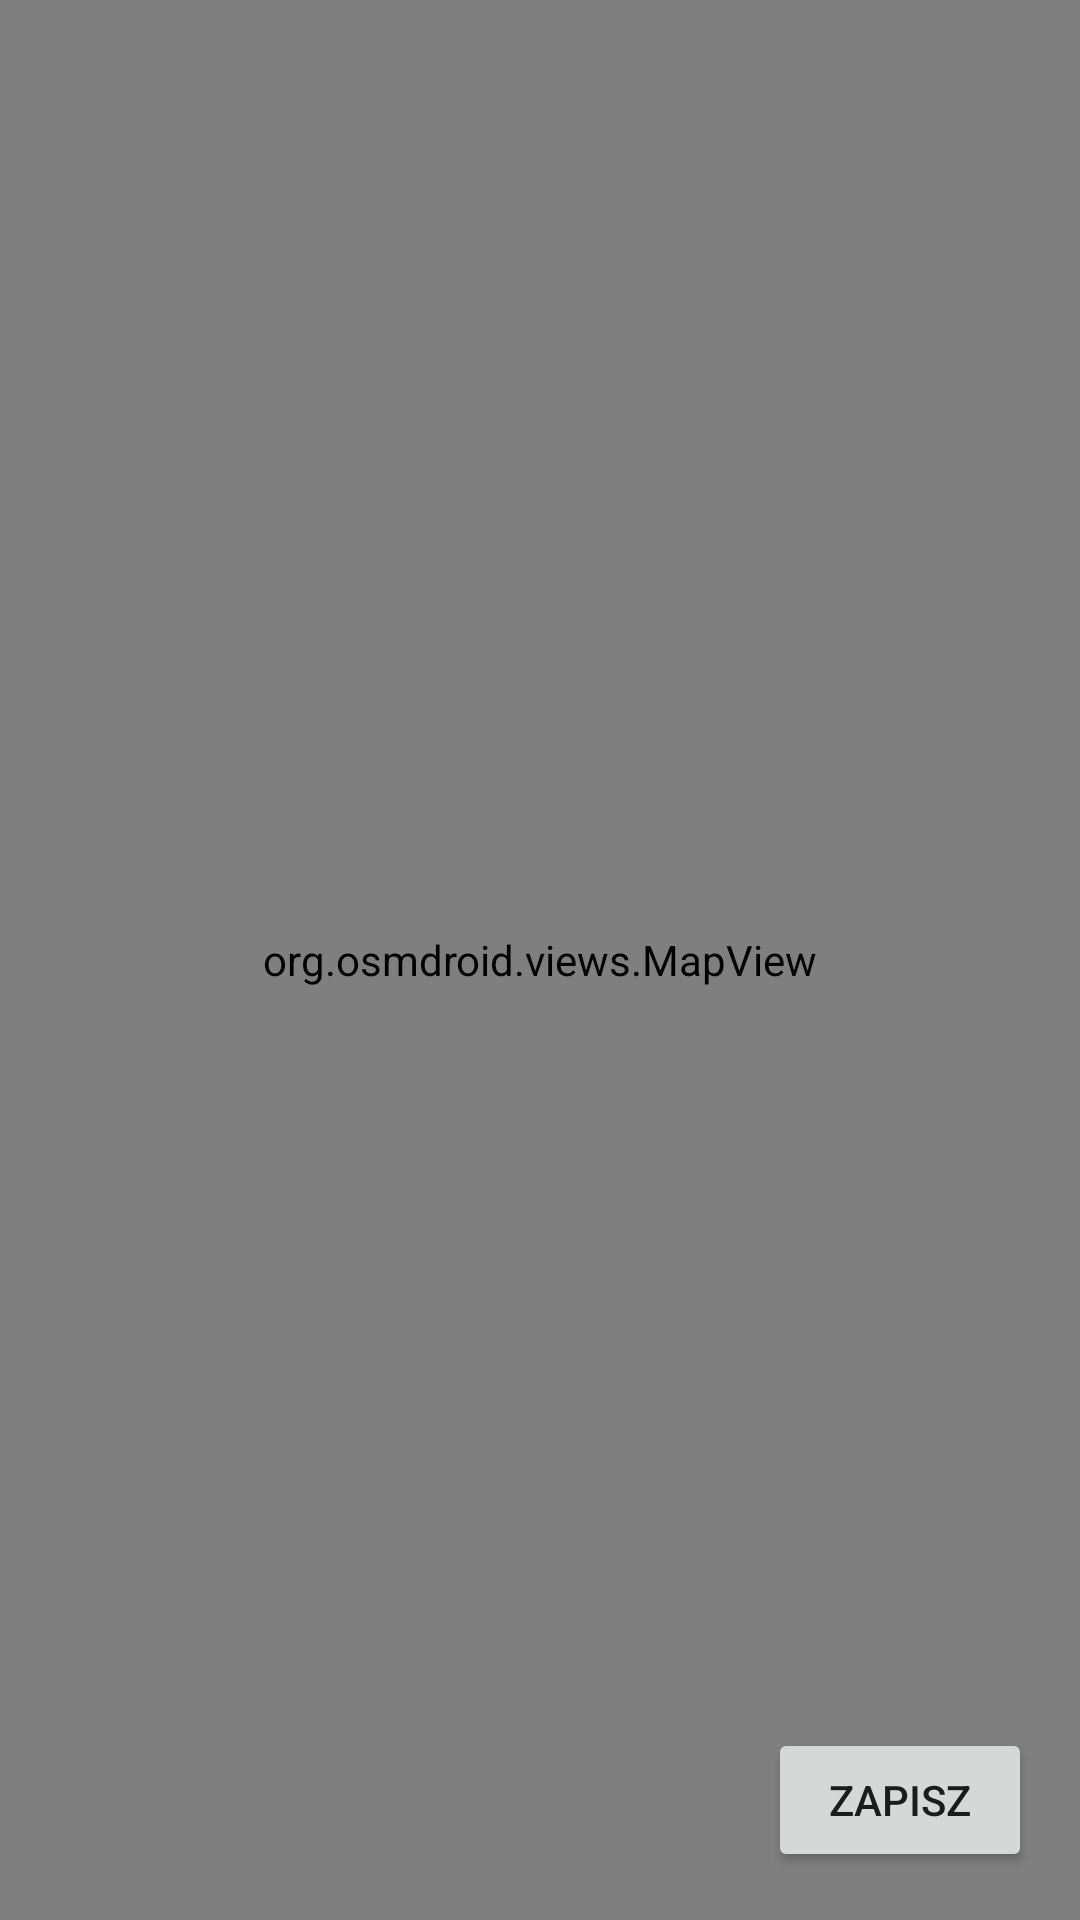

Produce the Android XML layout that renders to this screen, including the resource entries it uses.
<!-- AndroidManifest.xml: application theme Theme.Turystyka -->
<!-- res/layout/fragment_map_preview.xml -->
<?xml version="1.0" encoding="utf-8"?>
<androidx.constraintlayout.widget.ConstraintLayout xmlns:android="http://schemas.android.com/apk/res/android"
    xmlns:app="http://schemas.android.com/apk/res-auto"
    xmlns:tools="http://schemas.android.com/tools"
    android:layout_width="match_parent"
    android:layout_height="match_parent"
    tools:context=".ui.map.MapPreviewFragment">

    <org.osmdroid.views.MapView
        android:id="@+id/map_preview_view"
        android:layout_width="0dp"
        android:layout_height="0dp"
        app:layout_constraintTop_toTopOf="parent"
        app:layout_constraintBottom_toBottomOf="parent"
        app:layout_constraintStart_toStartOf="parent"
        app:layout_constraintEnd_toEndOf="parent" />

    <Button
        android:id="@+id/save_preview_button"
        android:layout_width="wrap_content"
        android:layout_height="wrap_content"
        android:text="Zapisz"
        android:layout_margin="16dp"
        app:layout_constraintBottom_toBottomOf="parent"
        app:layout_constraintEnd_toEndOf="parent" />

</androidx.constraintlayout.widget.ConstraintLayout>
<!-- resources referenced by this layout -->
<resources>
  <style name="Theme.Turystyka" parent="Theme.MaterialComponents.DayNight.DarkActionBar">
          
          <item name="colorPrimary">@color/purple_500</item>
          <item name="colorPrimaryVariant">@color/purple_700</item>
          <item name="colorOnPrimary">@color/white</item>
          
          <item name="colorSecondary">@color/teal_200</item>
          <item name="colorSecondaryVariant">@color/teal_700</item>
          <item name="colorOnSecondary">@color/black</item>
          
          <item name="android:statusBarColor">?attr/colorPrimaryVariant</item>
          
      </style>
  <!-- not gathered from this repository: default colours our renderer supplied (Android Studio template values) -->
  <color name="purple_500">#FF6200EE</color>
  <color name="purple_700">#FF3700B3</color>
  <color name="teal_200">#FF03DAC5</color>
  <color name="teal_700">#FF018786</color>
  <color name="black">#FF000000</color>
  <color name="white">#FFFFFFFF</color>
</resources>
